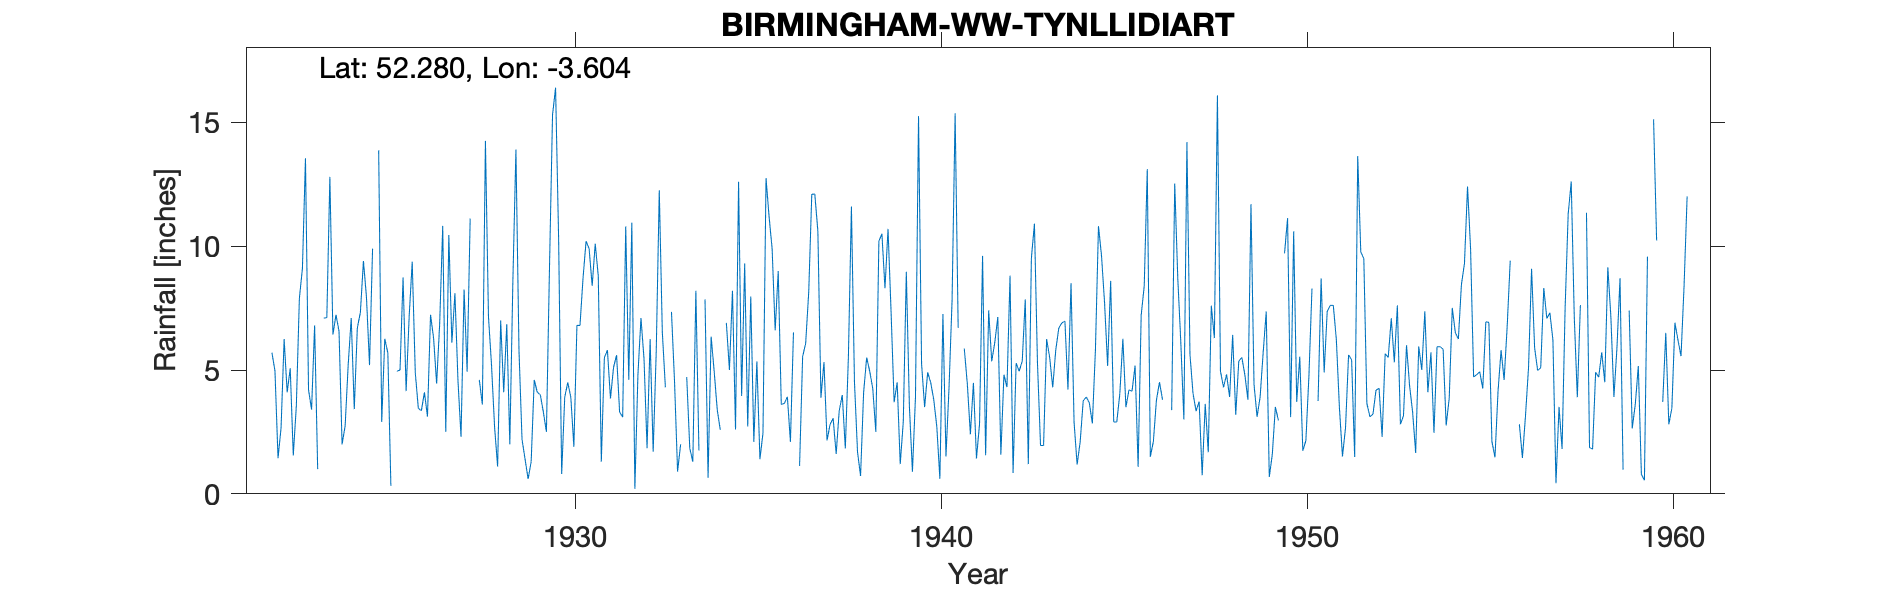

The file beside this chart, header and first rows:
BIRMINGHAM-WW-TYNLLIDIART, , , , , , , , , , , , , , , , , , , , , , , 
Grid ref, SN907659, Long, -3.604, Lat, 52.28, Elevation, 1006, ft., , , , , , , , , , , , , , , 
Station no, 4231, , , , , , , , , , , , , , , , , , , , , , 
, 1920, 1921, 1922, 1923, 1924, 1925, 1926, 1927, 1928, 1929, 1930, 1931, 1932, 1933, 1934, 1935, 1936, 1937, 1938, 1939, 1940, 1941, 1942
January, , , , 9.1, 6.57, , 9.37, 10.45, 14.25, 2.2, 10.3, 10.1, 10.95, , 7.85, 3.95, 9, 12.1, 11.6, 10.7, 3.5, , 7.14
February, , , , 13.55, 2, 13.87, 4.9, 6.1, 7.15, 1.4, 0.8, 8.8, 0.2, 7.35, 0.65, 9.3, 3.61, 10.6, 4.5, 7.35, 4.91, 5.87, 1.58
March, , , 5.7, 4.2, 2.74, 2.9, 3.45, 8.1, 5.2, 0.6, 3.9, 1.3, 4.81, 4.55, 6.35, 2.72, 3.65, 3.88, 1.69, 3.7, 4.49, 4.44, 4.81
April, , , 4.96, 3.4, 5.2, 6.26, 3.36, 4.57, 2.7, 1.3, 4.5, 5.5, 7.1, 0.9, 4.95, 7.97, 3.92, 5.32, 0.72, 4.5, 3.8, 2.4, 4.31
May, , , 1.44, 6.8, 7.1, 5.7, 4.1, 2.3, 1.1, 4.6, 3.9, 5.8, 5.45, 2, 3.4, 2.1, 2.1, 2.16, 4.1, 1.2, 2.71, 4.48, 8.81
June, , , 2.67, 1, 3.42, 0.32, 3.12, 8.25, 7, 4.1, 1.9, 3.85, 1.84, , 2.58, 5.35, 6.52, 2.8, 5.5, 2.9, 0.61, 1.43, 0.84
July, , , 6.25, , 6.7, , 7.23, 4.93, 4.1, 4, 6.8, 5.1, 6.25, 4.72, , 1.4, , 3.05, 4.95, 8.97, 7.26, 2.81, 5.28
August, , , 4.1, 7.1, 7.32, 4.95, 6.3, 11.12, 6.85, 3.3, 6.8, 5.6, 1.7, 1.84, 6.9, 2.45, 1.13, 1.61, 4.25, 3.55, 1.51, 9.61, 4.95
September, , , 5.07, 7.11, 9.4, 5, 4.45, , 2, 2.5, 8.7, 3.3, 5.73, 1.3, 5, 12.75, 5.54, 3.36, 2.5, 0.89, 4.29, 1.56, 5.36
October, , , 1.55, 12.8, 7.94, 8.74, 6.86, , 8.6, 9.1, 10.2, 3.1, 12.26, 8.2, 8.2, 11.2, 6.08, 3.99, 10.2, 3.9, 7.81, 7.41, 7.85
November, , , 3.54, 6.43, 5.2, 4.15, 10.82, 4.6, 13.9, 15.3, 9.9, 10.8, 6.52, 1.75, 2.6, 9.9, 8.15, 1.83, 10.5, 15.25, 15.37, 5.35, 1.2
December, , , 7.9, 7.23, 9.9, 7.17, 2.5, 3.6, 5.8, 16.4, 8.4, 4.6, 4.3, , 12.6, 6.6, 12.1, 5.5, 8.3, 5.25, 6.7, 6.11, 9.51
Total, , , , , 73.49, , 66.46, , 78.65, 64.8, 76.1, 67.85, 67.11, , , 75.69, , 56.2, 68.81, 68.16, 62.96, , 61.64
MIDAS src_id 10455 TY N-Y-LLIDIART Start…, , , , , , , , , , , , , , , , , , , , , , , 
NGR is from 1950s record and is near Tyn…, , , , , , , , , , , , , , , , , , , , , , , 
Jan, Feb and Mar 1947 estimated for snow…, , , , , , , , , , , , , , , , , , , , , , , 
